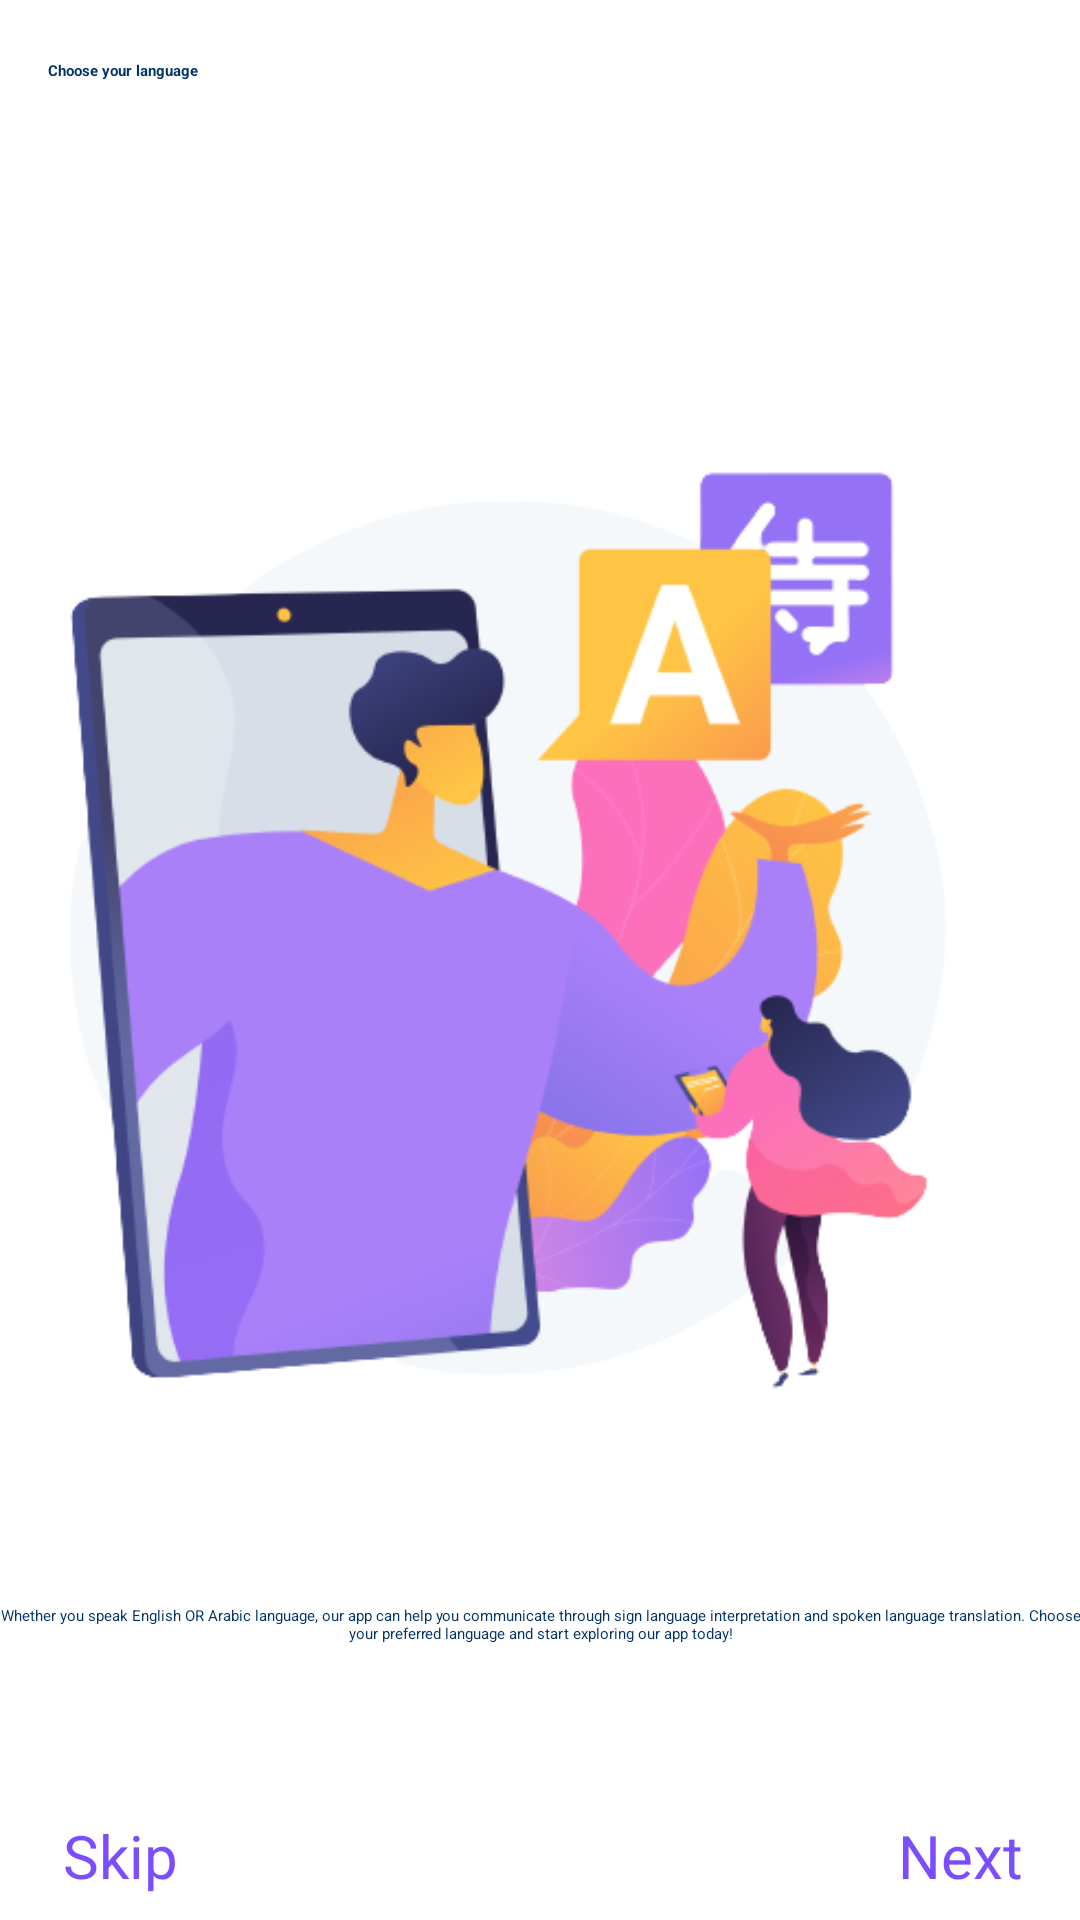

Layout XML and referenced resources for this Android screen:
<!-- AndroidManifest.xml: application theme Theme.Test000 -->
<!-- res/layout/activity_on_boarding_sub1.xml -->
<?xml version="1.0" encoding="utf-8"?>
<androidx.constraintlayout.widget.ConstraintLayout xmlns:android="http://schemas.android.com/apk/res/android"
    xmlns:app="http://schemas.android.com/apk/res-auto"
    xmlns:tools="http://schemas.android.com/tools"
    android:layout_width="match_parent"
    android:layout_height="match_parent"
    tools:context=".OnBoardingSub1">

    <TextView
        android:id="@+id/subTitleTv"
        android:layout_width="0dp"
        android:layout_height="wrap_content"
        android:layout_marginStart="16dp"
        android:layout_marginTop="20dp"
        android:layout_marginEnd="16dp"
        android:text="@string/onboarding_slide2_subtitle"
        android:textAppearance="@style/TextAppearance.AppCompat.Headline"
        android:textColor="@color/colorBlueMidnight"
        android:textStyle="bold"
        app:layout_constraintEnd_toEndOf="parent"
        app:layout_constraintStart_toStartOf="parent"
        app:layout_constraintTop_toTopOf="parent" />

    <ImageView
        android:id="@+id/img"
        android:layout_width="0dp"
        android:layout_height="400dp"
        android:layout_marginStart="32dp"
        android:layout_marginTop="100dp"
        android:layout_marginEnd="32dp"
        android:adjustViewBounds="true"
        android:src="@drawable/image3"
        app:layout_constraintDimensionRatio="0.9"
        app:layout_constraintEnd_toEndOf="parent"
        app:layout_constraintStart_toStartOf="parent"
        app:layout_constraintTop_toBottomOf="@+id/subTitleTv"
        tools:ignore="ContentDescription" />

    <TextView
        android:id="@+id/descTV"
        android:layout_width="0dp"
        android:layout_height="wrap_content"
        android:layout_marginTop="8dp"
        android:gravity="center"
        android:text="@string/onboarding_slide2_desc"
        android:textAppearance="@style/TextAppearance.AppCompat.Body1"
        android:textColor="@color/colorBlueMidnight"
        app:layout_constraintEnd_toEndOf="@+id/img"
        app:layout_constraintStart_toStartOf="@+id/img"
        app:layout_constraintTop_toBottomOf="@+id/img" />


    <TextView
        android:id="@+id/nextBoardBtn"
        android:layout_width="80dp"
        android:layout_height="45dp"
        android:background="@color/colorWhite"
        android:paddingTop="10dp"
        android:text="@string/next"
        android:textAlignment="center"
        android:textColor="#7C4DFF"
        android:textSize="20sp"
        app:layout_constraintBottom_toBottomOf="parent"
        app:layout_constraintEnd_toEndOf="parent"
        />

    <TextView
        android:id="@+id/skipBoardBtn"
        android:layout_width="80dp"
        android:layout_height="45dp"
        android:background="@color/colorWhite"
        android:text="@string/skip"
        android:textAlignment="center"
        android:textColor="#7C4DFF"
        android:textSize="20sp"
        android:paddingTop="10dp"
        app:layout_constraintBottom_toBottomOf="parent"
        app:layout_constraintStart_toStartOf="parent" />

</androidx.constraintlayout.widget.ConstraintLayout>
<!-- resources referenced by this layout -->
<resources>
  <color name="colorBlueMidnight">#003366</color>
  <color name="colorWhite">#FFFFFF</color>
  <!-- drawable image3: png bitmap (drawable, 81372 bytes) -->
  <string name="next">Next</string>
  <string name="onboarding_slide2_desc">Whether you speak English OR Arabic language, our app can help you communicate through sign language interpretation and spoken language translation. Choose your preferred language and start exploring our app today!"</string>
  <string name="onboarding_slide2_subtitle">Choose your language</string>
  <string name="skip">Skip</string>
  <style name="Theme.Test000" parent="Theme.MaterialComponents.DayNight.NoActionBar">
          
          <item name="colorPrimary">@color/newColor</item>
          <item name="colorPrimaryVariant">@color/net_Bar_Light</item>
          <item name="colorOnPrimary">@color/white</item>
          
          <item name="colorSecondary">@color/Blue_Light</item>
          <item name="colorSecondaryVariant">@color/Blue_Light</item>
          <item name="colorOnSecondary">@color/black</item>
          
          <item name="android:statusBarColor">?attr/colorPrimaryVariant</item>
          
      </style>
  <color name="newColor">#b682fb</color>
  <color name="net_Bar_Light">#F2F2F3</color>
  <color name="white">#FFFFFFFF</color>
  <color name="Blue_Light">#1563D8</color>
  <color name="black">#FF000000</color>
</resources>
